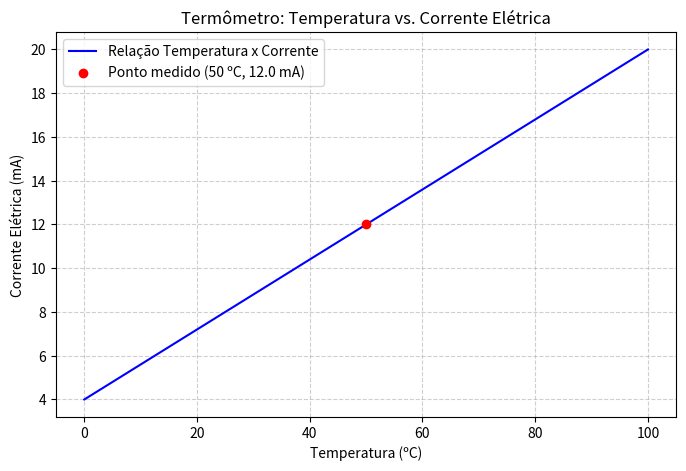

Here is the Python script that generated this plot:
# termometro.py
import os
import matplotlib.pyplot as plt

# 1. Pontos conhecidos (Temperatura em °C, Corrente em mA):
# Ponto 1: (0 °C, 4 mA)
# Ponto 2: (100 °C, 20 mA)
x1, y1 = 0, 4
x2, y2 = 100, 20

# 2. Cálculo dos coeficientes da reta: y = ax + b
# 'a' é o coeficiente angular (inclinação)
a = (y2 - y1) / (x2 - x1)

# 'b' é o coeficiente linear (onde x = 0)
b = y1 - (a * x1)

# 3. Temperatura informada para teste (em graus Celsius)
x_alvo = 50
y_alvo = (a * x_alvo) + b

# 4. Classificação da temperatura
# - Baixa: até 30 °C
# - Média: até 60 °C (acima de 30 até 60)
# - Alta: acima de 60 °C
if x_alvo <= 30:
    classificacao = "Baixa"
elif x_alvo <= 60:
    classificacao = "Média"
else:
    classificacao = "Alta"

# 5. Avisos de segurança (faixas operacionais normais)
avisos = []
if x_alvo < 0 or x_alvo > 100:
    avisos.append("AVISO: Temperatura fora da faixa operacional de 0 a 100 ºC!")

if y_alvo < 4 or y_alvo > 20:
    avisos.append("AVISO: Corrente elétrica fora da faixa de 4 a 20 mA!")

# 6. Exibição dos dados e mensagens no terminal
print("=== RESULTADOS DO TERMÔMETRO ===")
print(f"Equação da reta: y = {a} * x + {b}")
print(f"Coeficiente angular (a): {a}")
print(f"Coeficiente linear (b): {b}")
print(f"Temperatura: {x_alvo} ºC")
print(f"Corrente calculada: {y_alvo} mA")
print(f"Classificação da temperatura: {classificacao}")

if avisos:
    for aviso in avisos:
        print(f"-> {aviso}")
else:
    print("-> Status: Temperatura e corrente dentro da faixa normal.")

# 7. Geração do gráfico com Matplotlib
# Traça a linha de calibração de 0 a 100 °C
x_linha = [0, 100]
y_linha = [a * x + b for x in x_linha]

plt.figure(figsize=(8, 5))
plt.plot(x_linha, y_linha, label="Relação Temperatura x Corrente", color="blue")
plt.scatter([x_alvo], [y_alvo], color="red", zorder=5, label=f"Ponto medido ({x_alvo} ºC, {y_alvo} mA)")

# Configurações dos eixos e legendas
plt.title("Termômetro: Temperatura vs. Corrente Elétrica")
plt.xlabel("Temperatura (ºC)")
plt.ylabel("Corrente Elétrica (mA)")
plt.grid(True, linestyle="--", alpha=0.6)
plt.legend()

# Garantir que a pasta resultados exista e salvar o gráfico nela
os.makedirs("resultados", exist_ok=True)
caminho_grafico = os.path.join("resultados", "grafico_termometro.png")
plt.savefig(caminho_grafico)
plt.close()

print(f"-> Gráfico salvo com sucesso em: {caminho_grafico}")
